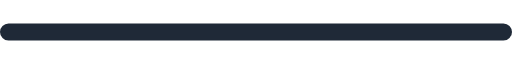
t = 0.00 s
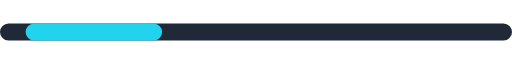
t = 0.30 s
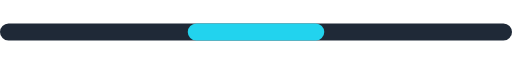
t = 0.60 s
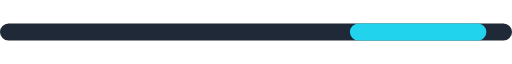
t = 0.90 s

The animated SVG that drew these frames (rendered in a browser with its animation timeline set to each time). Animation: 1 SMIL element (animate=1); one cycle of 1.20 s, repeats indefinitely.

<svg xmlns="http://www.w3.org/2000/svg" viewBox="0 0 300 10" width="300" height="10">
  <rect width="300" height="10" rx="5" fill="#1f2937"/>
  <rect width="80" height="10" rx="5" fill="#22d3ee">
    <animate attributeName="x" values="-80;300" dur="1.2s" repeatCount="indefinite"/>
  </rect>
</svg>
